The GitHub repository Ren-GT/Final contains a labelled image folder "Final" with 6 categories: corn cercospora leaf spot, corn northern leaf blight, pepper bacterial spot, potato early blight, potato late blight, potato healthy. Examples follow, each with its label.

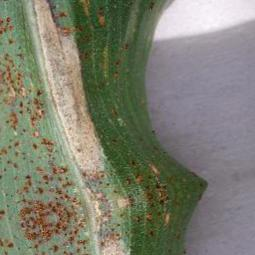
Label: corn northern leaf blight

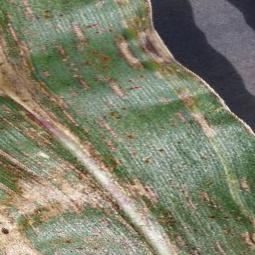
Label: corn cercospora leaf spot

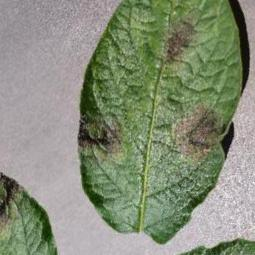
Label: potato late blight

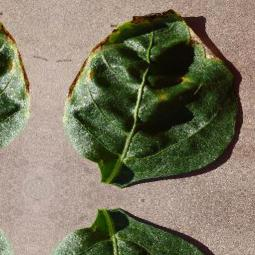
Label: pepper bacterial spot

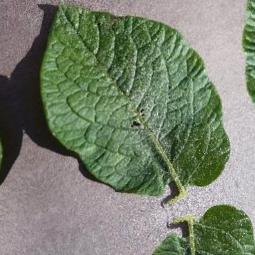
Label: potato healthy

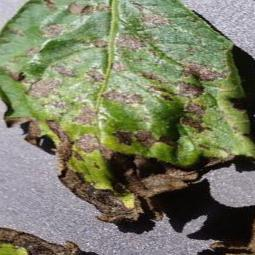
Label: potato early blight
